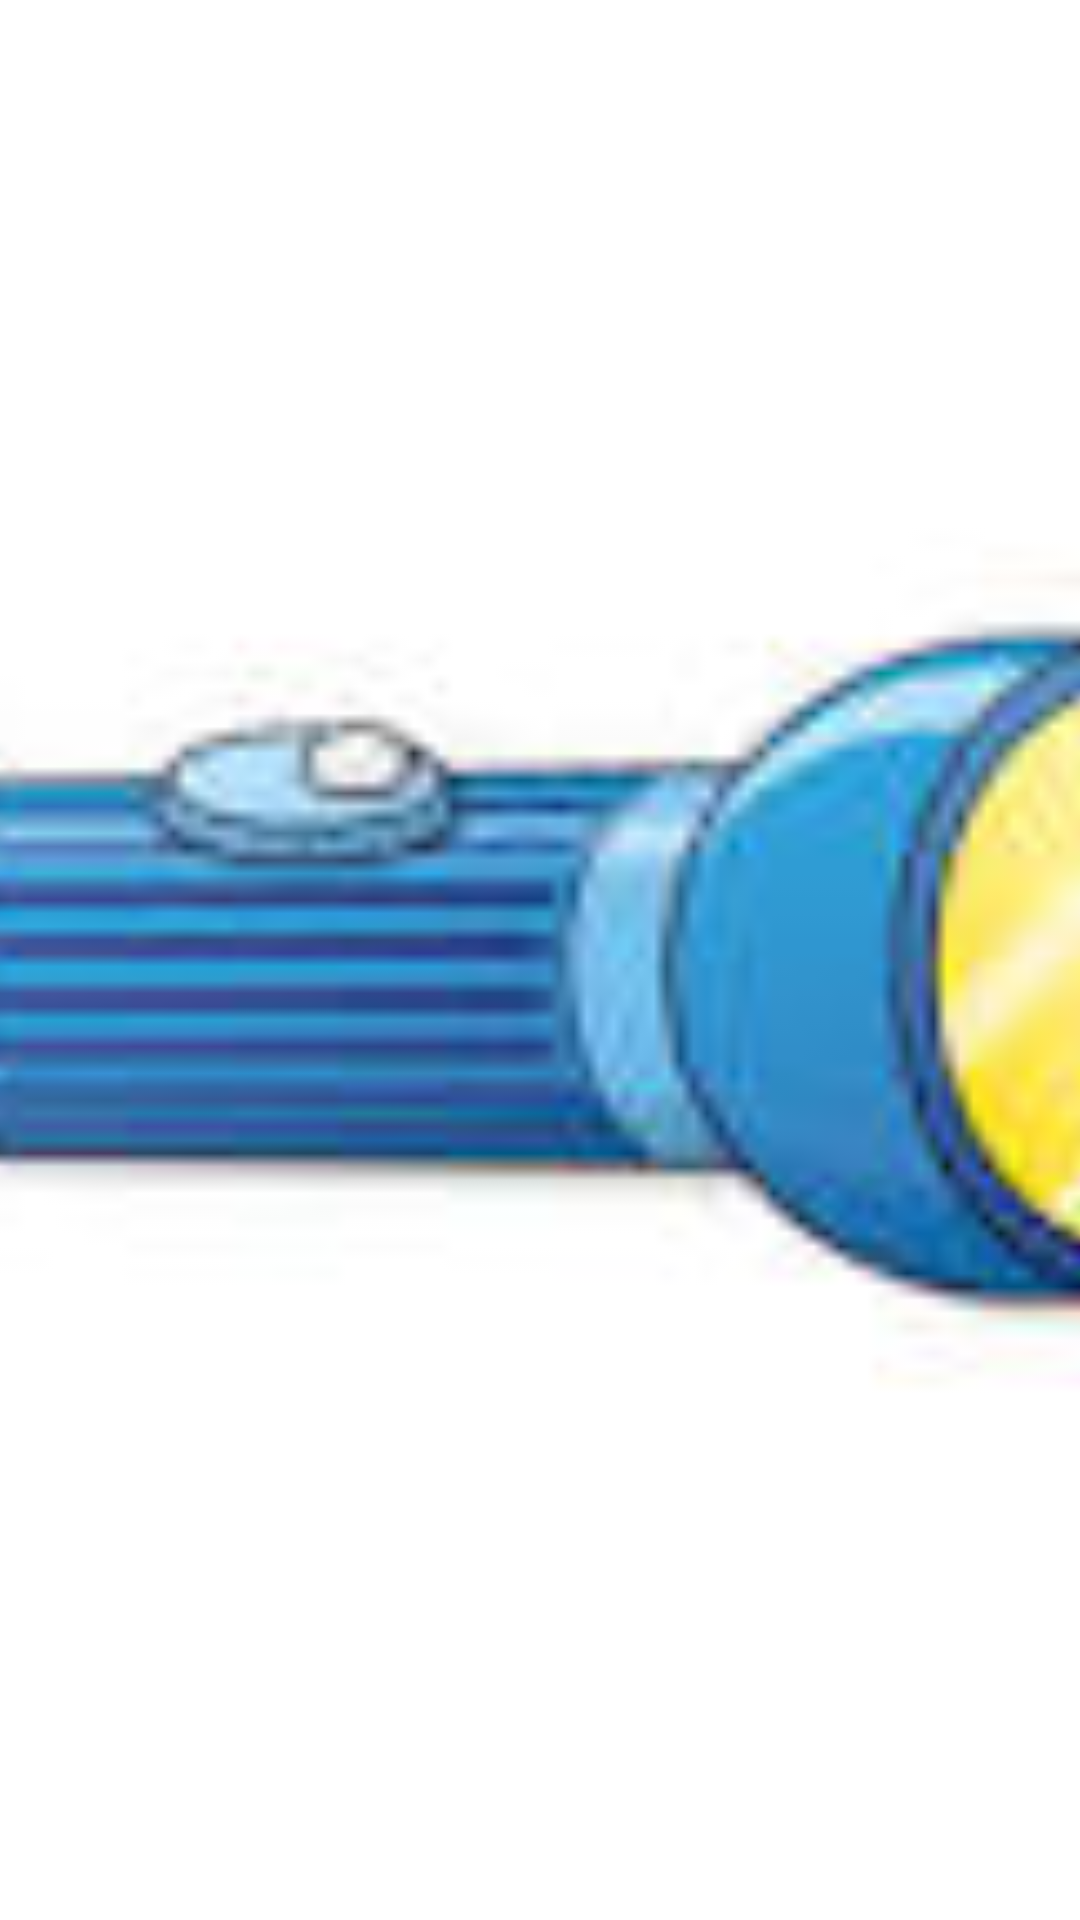

Layout XML and referenced resources for this Android screen:
<!-- AndroidManifest.xml: application theme AppTheme -->
<!-- res/layout/launch.xml -->
<LinearLayout xmlns:android="http://schemas.android.com/apk/res/android"
    android:layout_width="fill_parent"
    android:layout_height="fill_parent"
    android:orientation="vertical">
    <ImageView
		android:layout_width="match_parent"
		android:layout_height="match_parent"
		android:src="@drawable/images"
		android:scaleType="centerCrop" />
	
</LinearLayout>
<!-- resources referenced by this layout -->
<resources>
  <!-- drawable images: jpeg bitmap (drawable-xxhdpi, 3172 bytes) -->
  <style name="AppTheme" parent="@android:style/Theme.Holo.Light">
  		<item name="android:windowBackground">@layout/launch</item>
  	</style>
</resources>
